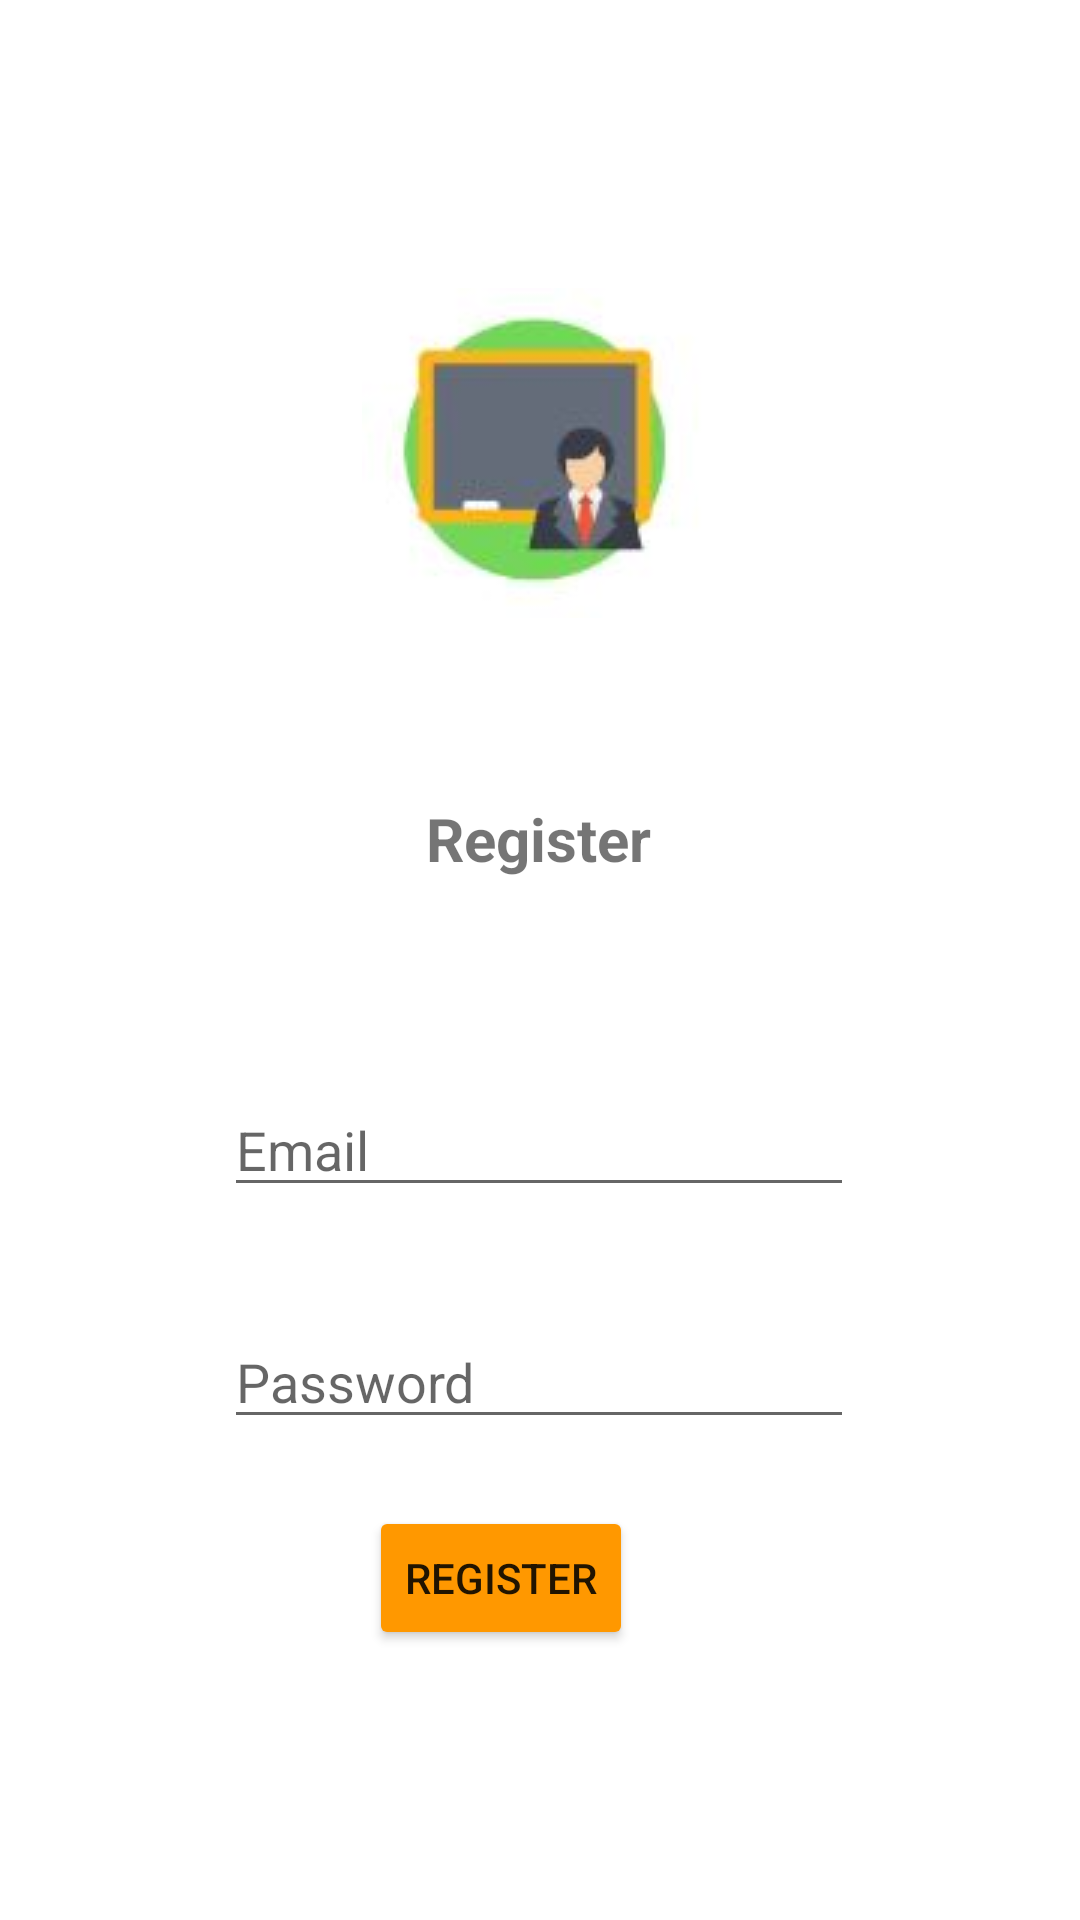

The Android layout XML behind this screen, and the referenced resources:
<!-- AndroidManifest.xml: application theme Theme.IMADProj -->
<!-- res/layout/activity_register.xml -->
<?xml version="1.0" encoding="utf-8"?>
<androidx.constraintlayout.widget.ConstraintLayout xmlns:android="http://schemas.android.com/apk/res/android"
    xmlns:app="http://schemas.android.com/apk/res-auto"
    xmlns:tools="http://schemas.android.com/tools"
    android:layout_width="match_parent"
    android:layout_height="match_parent"
    tools:context=".Register">

    <ImageView
        android:id="@+id/imageView2"
        android:layout_width="wrap_content"
        android:layout_height="wrap_content"
        android:layout_marginTop="96dp"
        app:layout_constraintEnd_toEndOf="parent"
        app:layout_constraintStart_toStartOf="parent"
        app:layout_constraintTop_toTopOf="parent"
        app:srcCompat="@drawable/teacher" />

    <TextView
        android:id="@+id/textView"
        android:layout_width="wrap_content"
        android:layout_height="wrap_content"
        android:layout_marginTop="60dp"
        android:text="Register"
        android:textSize="20sp"
        android:textStyle="bold"
        app:layout_constraintEnd_toEndOf="parent"
        app:layout_constraintHorizontal_bias="0.498"
        app:layout_constraintStart_toStartOf="parent"
        app:layout_constraintTop_toBottomOf="@+id/imageView2" />

    <Button
        android:id="@+id/btn_Register"
        android:layout_width="wrap_content"
        android:layout_height="wrap_content"
        android:layout_marginBottom="68dp"
        android:backgroundTint="#FF9800"
        android:text="Register"
        android:textColorHint="#FF9800"
        android:textColorLink="#FF9800"
        app:cornerRadius="20dp"
        app:layout_constraintBottom_toBottomOf="parent"
        app:layout_constraintEnd_toEndOf="parent"
        app:layout_constraintHorizontal_bias="0.452"
        app:layout_constraintStart_toStartOf="parent"
        app:layout_constraintTop_toBottomOf="@+id/et_RegPassword" />

    <EditText
        android:id="@+id/et_RegPassword"
        android:layout_width="wrap_content"
        android:layout_height="wrap_content"
        android:layout_marginTop="36dp"
        android:ems="10"
        android:hint="Password"
        android:inputType="textPassword"
        app:layout_constraintEnd_toEndOf="parent"
        app:layout_constraintHorizontal_bias="0.497"
        app:layout_constraintStart_toStartOf="parent"
        app:layout_constraintTop_toBottomOf="@+id/et_RegEmail" />

    <EditText
        android:id="@+id/et_RegEmail"
        android:layout_width="wrap_content"
        android:layout_height="wrap_content"
        android:layout_marginTop="68dp"
        android:ems="10"
        android:hint="Email"
        android:inputType="textEmailAddress"
        app:layout_constraintEnd_toEndOf="parent"
        app:layout_constraintHorizontal_bias="0.497"
        app:layout_constraintStart_toStartOf="parent"
        app:layout_constraintTop_toBottomOf="@+id/textView" />

</androidx.constraintlayout.widget.ConstraintLayout>
<!-- resources referenced by this layout -->
<resources>
  <!-- drawable teacher: jpg bitmap (drawable, 9796 bytes) -->
  <style name="Theme.IMADProj" parent="Theme.MaterialComponents.DayNight.DarkActionBar">
          
          <item name="colorPrimary">@color/purple_500</item>
          <item name="colorPrimaryVariant">@color/purple_700</item>
          <item name="colorOnPrimary">@color/white</item>
          
          <item name="colorSecondary">@color/teal_200</item>
          <item name="colorSecondaryVariant">@color/teal_700</item>
          <item name="colorOnSecondary">@color/black</item>
          
          <item name="android:statusBarColor" tools:targetApi="l">?attr/colorPrimaryVariant</item>
          
      </style>
  <!-- not gathered from this repository: default colours our renderer supplied (Android Studio template values) -->
  <color name="purple_500">#FF6200EE</color>
  <color name="purple_700">#FF3700B3</color>
  <color name="teal_200">#FF03DAC5</color>
  <color name="teal_700">#FF018786</color>
  <color name="black">#FF000000</color>
  <color name="white">#FFFFFFFF</color>
</resources>
